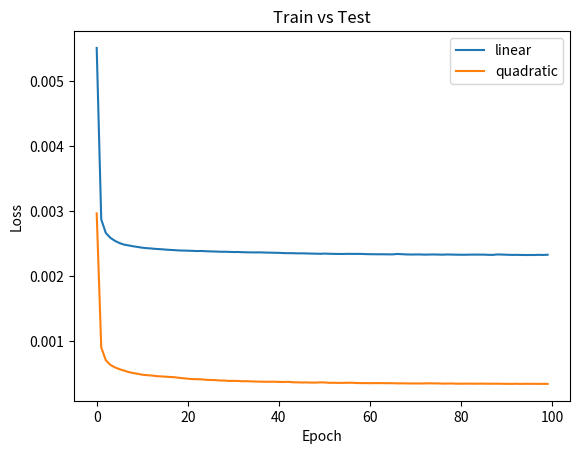

Here is the Python script that generated this plot: (Note: this script raises an exception after producing the figure.)
import numpy as np
import matplotlib.pyplot as plt

run1 = [0.0055095297880470755, 0.0028694419860839844, 0.002660770308226347, 0.0025861473325639963, 0.002539428548887372,
        0.002505742916837335, 0.0024817188698798417, 0.002468985702842474, 0.002456031480804086, 0.002445281207561493,
        0.002433877570554614, 0.002426741272211075, 0.0024218238834291697, 0.0024148588087409733, 0.0024112601913511755,
        0.0024058792404830455, 0.0024003702569752932, 0.002396820006892085, 0.002391962729394436, 0.0023898463007062673,
        0.0023882716130465267, 0.0023854961805045605, 0.00238228015974164, 0.0023837495166808367, 0.002379737162962556,
        0.002377124322578311, 0.0023754849787801504, 0.0023722305092960597, 0.002371613876894116, 0.0023700343053787948,
        0.0023668351992964746, 0.0023681928496807813, 0.0023645162172615526, 0.002363336009904742, 0.002361666178330779,
        0.00236173233948648, 0.0023615470957010984, 0.002358951659873128, 0.0023578252289444207, 0.0023562208376824855,
        0.002354835232719779, 0.0023513998091220854, 0.002349448435008526, 0.0023499300070106985, 0.002347098760306835,
        0.0023471473660320046, 0.0023458673655986787, 0.0023434933554381133, 0.002342240769416094, 0.00234018075466156,
        0.0023429197706282138, 0.0023408776503056287, 0.0023390938956290483, 0.0023379442393779756,
        0.0023373604528605938, 0.0023395060058683157, 0.0023390081115067006, 0.0023381844945251943,
        0.0023388754837214945, 0.0023354300167411565, 0.002334207084029913, 0.002333229798823595, 0.002332843126729131,
        0.002332814218476415, 0.00233142214640975, 0.00233127255178988, 0.0023378267604857684, 0.0023340264037251474,
        0.0023304188512265683, 0.002328811412677169, 0.002330031778663397, 0.0023298891279846428, 0.002327502477914095,
        0.002328776776790619, 0.0023298237547278405, 0.0023281932938843965, 0.002326533380895853, 0.0023298104014247657,
        0.002327901201322675, 0.0023264215793460607, 0.0023253323156386613, 0.0023257118705660106, 0.002327256575226784,
        0.002327460678294301, 0.002327436735853553, 0.0023273155577480794, 0.002324136257171631, 0.002323617970570922,
        0.0023305072374641897, 0.002328181078657508, 0.0023259649220854044, 0.002323093054816127, 0.0023241022769361734,
        0.0023228070810437204, 0.002321461346000433, 0.002322049105539918, 0.0023211589492857457, 0.0023241837900131943,
        0.0023223614804446695, 0.0023254844788461924]
run2 = [0.0029616600181907415, 0.0008989193830639124, 0.0007008804227225482, 0.0006304731578566134, 0.000591068563517183, 0.000563948011957109, 0.0005413666698150337, 0.0005201480984687806, 0.0005045705954544246, 0.0004930364214815199, 0.000478782273363322, 0.0004721271712332964, 0.00046678197523579, 0.00045809499500319364, 0.000453340373467654, 0.00044853640161454677, 0.00044424122432246805, 0.00044063034607097506, 0.00043116922583431004, 0.00042438588943332435, 0.0004171209996566176, 0.0004113764949142933, 0.00040968287317082284, 0.0004069977360777557, 0.0004005209617316723, 0.0003974749008193612, 0.0003957709916867316, 0.0003897821209393442, 0.00038887804513797165, 0.0003831731374375522, 0.0003841591393575072, 0.00038254632335156204, 0.00037742789648473264, 0.00037938766810111704, 0.00037539540370926263, 0.00037345296470448375, 0.0003717602242249995, 0.00037003606325015427, 0.000370714430231601, 0.00037094200146384535, 0.000367605762090534, 0.000366281574126333, 0.00036907551856711504, 0.0003631671033799648, 0.0003614692899864167, 0.00035873326961882414, 0.0003603913099505007, 0.00035746719525195657, 0.0003570280903950334, 0.0003606375784147531, 0.0003599154546391219, 0.0003541175441350788, 0.0003540501780807972, 0.00035294645349495115, 0.00035368782375007866, 0.00035429768217727544, 0.0003550067392643541, 0.0003513252621050924, 0.00034910663892515005, 0.00034961132612079383, 0.00034803206752985716, 0.00034930403949692845, 0.0003494176766835153, 0.00034835501317866146, 0.0003477036736439913, 0.00034791069757193326, 0.0003452432432677597, 0.0003461362454108894, 0.000344673375133425, 0.0003442732053808868, 0.00034353180252946915, 0.00034366824198514225, 0.0003447141975630075, 0.00034653483144938944, 0.0003447675630450249, 0.0003444075102452189, 0.00034152013063430784, 0.0003426707275211811, 0.00034363597258925437, 0.0003405623510479927, 0.0003401625445112586, 0.0003414741549640894, 0.0003413894434925169, 0.00033972423523664474, 0.00034131709951907397, 0.0003410781112033874, 0.000339409495703876, 0.0003402566253207624, 0.0003404108097311109, 0.0003393969400785863, 0.00033802739763632417, 0.0003374093007296324, 0.00033940398576669397, 0.00033753135590814054, 0.00033881060243584214, 0.0003389274221844971, 0.0003383151404559612, 0.0003373540872707963, 0.0003383242504205555, 0.0003369575620163232]

run3 = [0.003483321204781532, 0.002242457838729024, 0.0019355349671095609, 0.001709567029029131, 0.0015292013734579087, 0.0013816560218110681, 0.0012647197917103768, 0.0011693882700055838, 0.0010899329595267773, 0.0010292357541620732, 0.0009802490547299386, 0.0009402135582640767, 0.0009070707391947508, 0.0008801177060231566, 0.0008544173892587423, 0.0008025421816855669, 0.0006667658127844333, 0.0005833722399547696, 0.0005530383684672415, 0.000536563920788467, 0.0005246471893042326, 0.000517581851221621, 0.0005086162267252803, 0.0004990014573559165, 0.000491704638581723, 0.00048487825691699983, 0.00047950583836063745, 0.0004775655036792159, 0.00047249480243772267, 0.00046598933544009924, 0.00046180089795961975, 0.00045770703814923763, 0.0004509134287945926, 0.0004476718008518219, 0.00044663267070427535, 0.00044399465387687085, 0.0004405048796907067, 0.0004372761989943683, 0.000436096222139895, 0.0004322149669751525, 0.00042856041667982934, 0.0004286610735580325, 0.00042789226910099385, 0.00042169884918257596, 0.0004193759090267122, 0.00041469069430604576, 0.00041336176311597227, 0.0004117680322378874, 0.00040903480211272836, 0.00040888201631605626, 0.0004060706282034516, 0.00040318979881703854, 0.0003996744123287499, 0.0003980392524972558, 0.000396821569185704, 0.00039532707910984753, 0.0003919533006846905, 0.0003887977423146367, 0.0003883760338649154, 0.00038555846409872173, 0.00038357618474401533, 0.0003808905719779432, 0.00037796351918950675, 0.00037697482155635954, 0.000376420347718522, 0.0003776628107298166, 0.0003719508640933782, 0.0003714587059803307, 0.0003675108281895518, 0.0003659051072318107, 0.00036506175296381117, 0.0003652671715244651, 0.00036225202679634094, 0.0003611490619368851, 0.00035964298201724885, 0.00035906068817712365, 0.0003589079212397337, 0.00035699235927313564, 0.00035574834933504464, 0.00035346713894978164, 0.00035326065169647336, 0.0003512644928414375, 0.00035117459809407594, 0.0003509350433014333, 0.00035376250254921614, 0.0003477070184890181, 0.00034785560192540285, 0.0003476272125262767, 0.00034581448580138383, 0.000345657936995849, 0.0003442020730581135, 0.0003463385181967169, 0.0003464642888866365, 0.00034376305108889935, 0.0003424914083443582, 0.0003423231153283268, 0.0003426340383011848, 0.000346731222467497, 0.0003414022654760629, 0.00034166625537909566]


# np.save('run1.npy',run1)



fig, ax = plt.subplots()  # Create a figure and an axes.
ax.plot(run1, label='linear')  # Plot some data on the axes.
ax.plot(run2, label='quadratic')  # Plot more data on the axes...
ax.set_xlabel('Epoch')  # Add an x-label to the axes.
ax.set_ylabel('Loss')  # Add a y-label to the axes.
ax.set_title("Train vs Test")  # Add a title to the axes.
ax.legend()  # Add a legend.
fig.savefig(filename)
